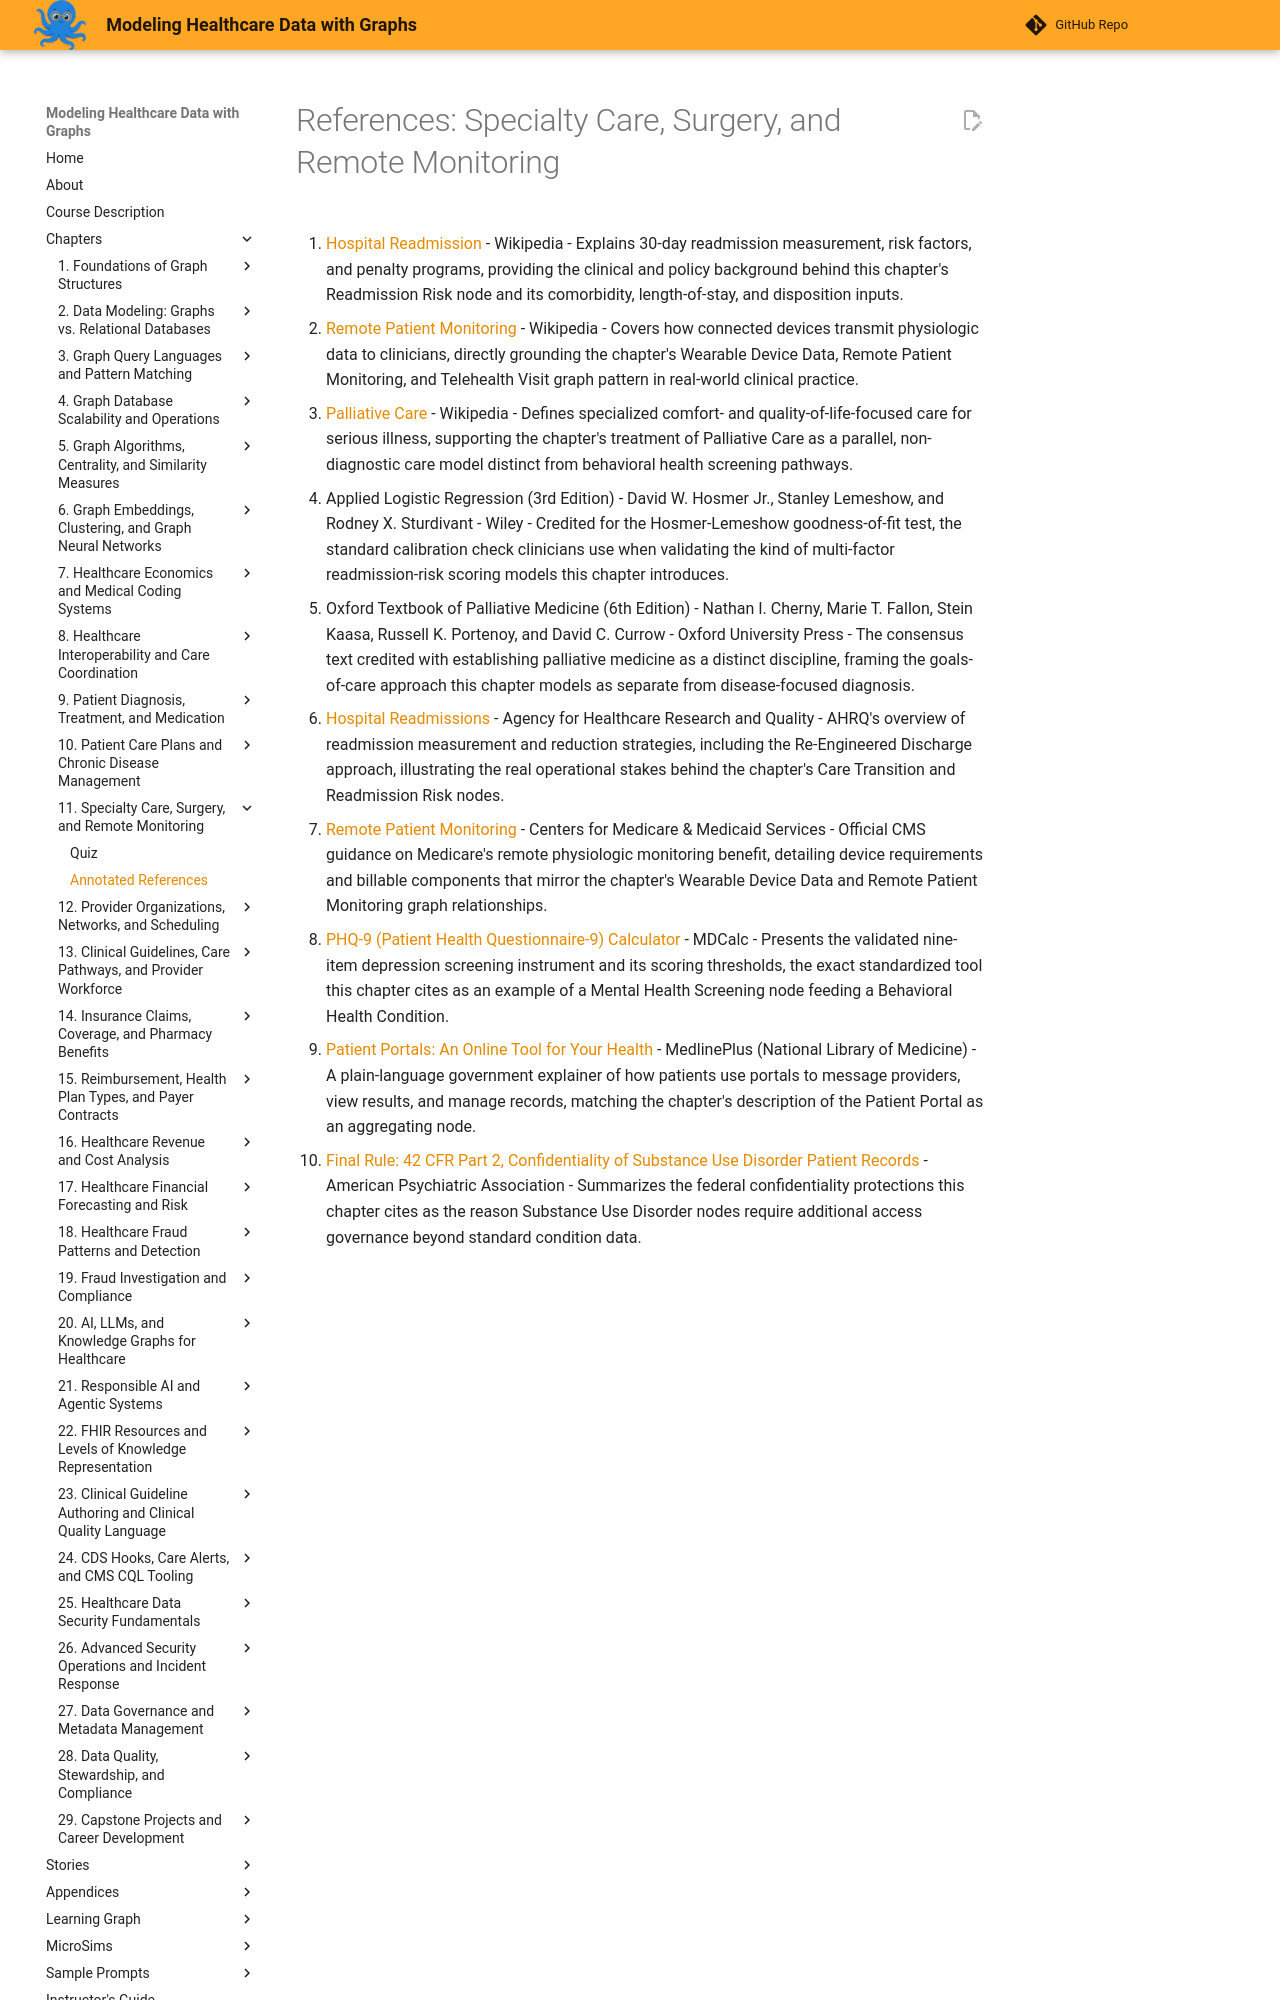

repository: dmccreary/modeling-healthcare-data · page: chapters/11-specialty-care-surgery-remote-monitoring/references/index.html · generator: mkdocs

# References: Specialty Care, Surgery, and Remote Monitoring

1. [Hospital Readmission](https://en.wikipedia.org/wiki/Hospital_readmission) - Wikipedia - Explains 30-day readmission measurement, risk factors, and penalty programs, providing the clinical and policy background behind this chapter's Readmission Risk node and its comorbidity, length-of-stay, and disposition inputs.

2. [Remote Patient Monitoring](https://en.wikipedia.org/wiki/Remote_patient_monitoring) - Wikipedia - Covers how connected devices transmit physiologic data to clinicians, directly grounding the chapter's Wearable Device Data, Remote Patient Monitoring, and Telehealth Visit graph pattern in real-world clinical practice.

3. [Palliative Care](https://en.wikipedia.org/wiki/Palliative_care) - Wikipedia - Defines specialized comfort- and quality-of-life-focused care for serious illness, supporting the chapter's treatment of Palliative Care as a parallel, non-diagnostic care model distinct from behavioral health screening pathways.

4. Applied Logistic Regression (3rd Edition) - David W. Hosmer Jr., Stanley Lemeshow, and Rodney X. Sturdivant - Wiley - Credited for the Hosmer-Lemeshow goodness-of-fit test, the standard calibration check clinicians use when validating the kind of multi-factor readmission-risk scoring models this chapter introduces.

5. Oxford Textbook of Palliative Medicine (6th Edition) - Nathan I. Cherny, Marie T. Fallon, Stein Kaasa, Russell K. Portenoy, and David C. Currow - Oxford University Press - The consensus text credited with establishing palliative medicine as a distinct discipline, framing the goals-of-care approach this chapter models as separate from disease-focused diagnosis.

6. [Hospital Readmissions](https://www.ahrq.gov/topics/hospital-readmissions.html) - Agency for Healthcare Research and Quality - AHRQ's overview of readmission measurement and reduction strategies, including the Re-Engineered Discharge approach, illustrating the real operational stakes behind the chapter's Care Transition and Readmission Risk nodes.

7. [Remote Patient Monitoring](https://www.cms.gov/medicare/coverage/telehealth/remote-patient-monitoring) - Centers for Medicare & Medicaid Services - Official CMS guidance on Medicare's remote physiologic monitoring benefit, detailing device requirements and billable components that mirror the chapter's Wearable Device Data and Remote Patient Monitoring graph relationships.

8. [PHQ-9 (Patient Health Questionnaire-9) Calculator](https://www.mdcalc.com/calc/1725/phq9-patient-health-questionnaire9) - MDCalc - Presents the validated nine-item depression screening instrument and its scoring thresholds, the exact standardized tool this chapter cites as an example of a Mental Health Screening node feeding a Behavioral Health Condition.
